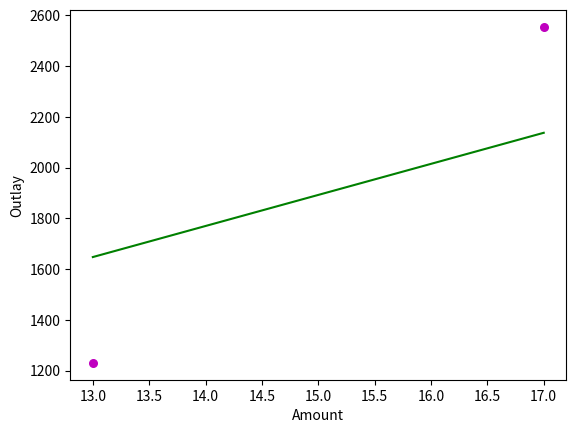

The matplotlib source for this figure:
import numpy as np 
import matplotlib.pyplot as plt

def estimate_coefficients(x, y): 
    # size of the dataset OR number of observations/points 
    n = np.size(x) 
  
    # mean of x and y
    # Since we are using numpy just calling mean on numpy is sufficient 
    mean_x, mean_y = np.mean(x), np.mean(y) 
  
    # calculating cross-deviation and deviation about x 
    SS_xy = np.sum(y*x - n*mean_y*mean_x) 
    SS_xx = np.sum(x*x - n*mean_x*mean_x) 
  
    # calculating regression coefficients 
    b_1 = SS_xy / SS_xx 
    b_0 = mean_y - b_1 * mean_x 
  
    return(b_0, b_1)

    # x,y are the location of points on graph
    # color of the points change it to red blue orange play around


def plot_regression_line(x, y, b): 
    # plotting the points as per dataset on a graph
    plt.scatter(x, y, color = "m",marker = "o", s = 30) 

    # predicted response vector 
    y_pred = b[0] + b[1]*x 
  
    # plotting the regression line
    plt.plot(x, y_pred, color = "g")
  
    # putting labels for x and y axis
    plt.xlabel('Amount') 
    plt.ylabel('Outlay') 
  
    # function to show plotted graph
    plt.show()
    


def main(): 
    # Datasets which we create 
    x = np.array([13, 17]) 
    y = np.array([1230, 2554]) 
  
    # estimating coefficients 
    b = estimate_coefficients(x, y) 
    print("Estimated coefficients:\nb_0 = {} \nb_1 = {}".format(b[0], b[1])) 
  
    # plotting regression line 
    plot_regression_line(x, y, b)

    
if __name__ == "__main__": 
    main()